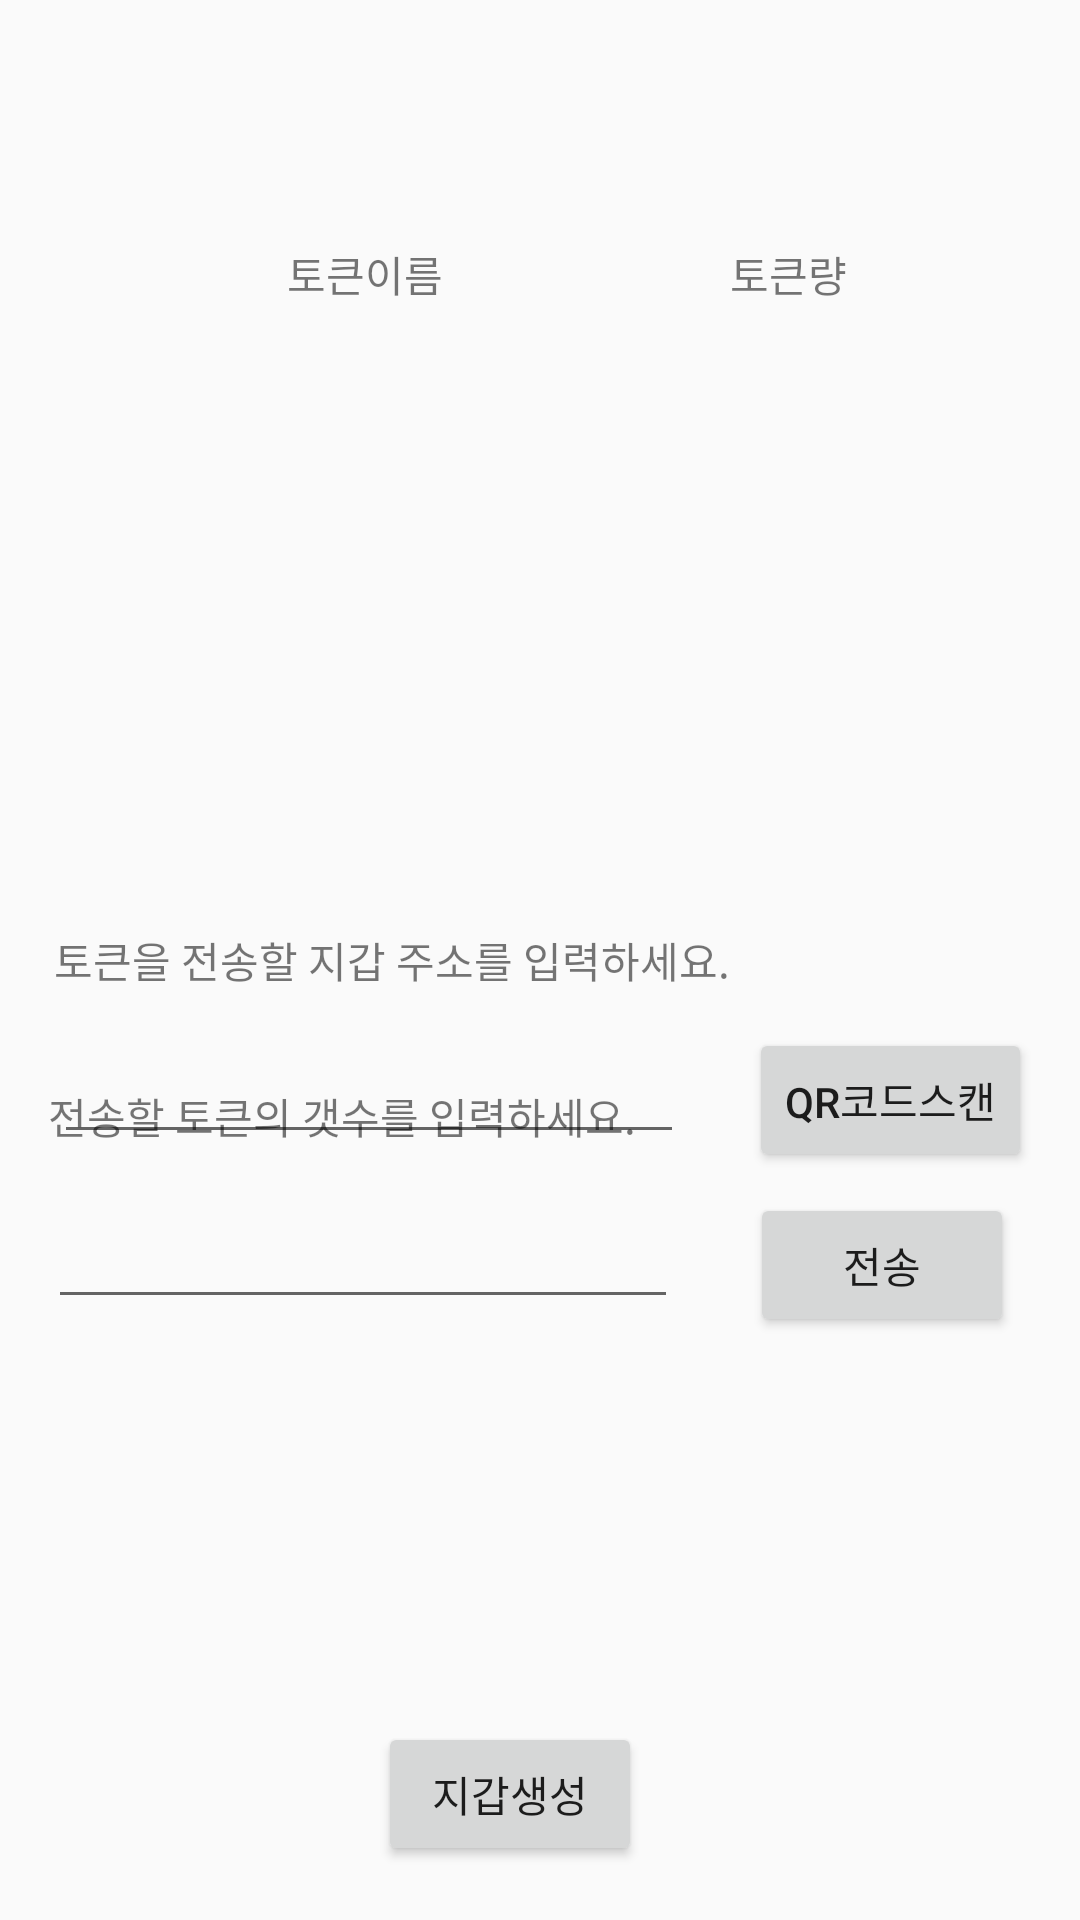

Write the Android layout XML for this screen, with the resource values it uses.
<!-- AndroidManifest.xml: application theme AppTheme -->
<!-- res/layout/activity_wallet_info.xml -->
<?xml version="1.0" encoding="utf-8"?>
<layout
    xmlns:android="http://schemas.android.com/apk/res/android"
    xmlns:app="http://schemas.android.com/apk/res-auto"
    xmlns:tools="http://schemas.android.com/tools">


<android.support.constraint.ConstraintLayout
    android:layout_width="match_parent"
    android:layout_height="match_parent"
    tools:context="com.dong.Wallet.WalletInfo">

    <TextView
        android:id="@+id/tv_TokenName"
        android:layout_width="wrap_content"
        android:layout_height="wrap_content"
        android:layout_marginStart="82dp"
        android:layout_marginLeft="82dp"
        android:layout_marginTop="33dp"
        android:layout_marginEnd="83dp"
        android:layout_marginRight="83dp"
        android:text="토큰이름"
        app:layout_constraintEnd_toEndOf="@+id/et_WalletAddress"
        app:layout_constraintStart_toStartOf="@+id/textView15"
        app:layout_constraintTop_toBottomOf="@+id/iv_qr_small" />

    <TextView
        android:id="@+id/tv_TokenAmount"
        android:layout_width="wrap_content"
        android:layout_height="wrap_content"
        android:layout_marginTop="33dp"
        android:text="토큰량"
        app:layout_constraintStart_toEndOf="@+id/textView16"
        app:layout_constraintTop_toBottomOf="@+id/iv_qr_small" />

    <Button
        android:id="@+id/bt_QrScan"
        android:layout_width="wrap_content"
        android:layout_height="wrap_content"
        android:layout_marginEnd="16dp"
        android:layout_marginRight="16dp"
        android:text="QR코드스캔"
        app:layout_constraintBaseline_toBaselineOf="@+id/et_WalletAddress"
        app:layout_constraintEnd_toEndOf="parent" />

    <EditText
        android:id="@+id/et_TokenAmountForSend"
        android:layout_width="wrap_content"
        android:layout_height="wrap_content"
        android:layout_marginStart="16dp"
        android:layout_marginLeft="16dp"
        android:layout_marginTop="16dp"
        android:ems="10"
        android:inputType="textPersonName|textFilter"
        app:layout_constraintStart_toStartOf="parent"
        app:layout_constraintTop_toBottomOf="@+id/textView15" />

    <Button
        android:id="@+id/bt_send"
        android:layout_width="wrap_content"
        android:layout_height="wrap_content"
        android:layout_marginEnd="22dp"
        android:layout_marginRight="22dp"
        android:text="전송"
        app:layout_constraintBaseline_toBaselineOf="@+id/et_TokenAmountForSend"
        app:layout_constraintEnd_toEndOf="parent" />

    <TextView
        android:id="@+id/textView15"
        android:layout_width="wrap_content"
        android:layout_height="wrap_content"
        android:layout_marginStart="16dp"
        android:layout_marginLeft="16dp"
        android:layout_marginTop="161dp"
        android:layout_marginBottom="159dp"
        android:text="전송할 토큰의 갯수를 입력하세요."
        app:layout_constraintBottom_toBottomOf="parent"
        app:layout_constraintStart_toStartOf="parent"
        app:layout_constraintTop_toBottomOf="@+id/tv_TokenName" />

    <EditText
        android:id="@+id/et_WalletAddress"
        android:layout_width="wrap_content"
        android:layout_height="wrap_content"
        android:layout_marginStart="18dp"
        android:layout_marginLeft="18dp"
        android:layout_marginTop="13dp"
        android:ems="10"
        android:inputType="textPersonName"
        app:layout_constraintStart_toStartOf="parent"
        app:layout_constraintTop_toBottomOf="@+id/textView16" />

    <TextView
        android:id="@+id/textView16"
        android:layout_width="wrap_content"
        android:layout_height="wrap_content"
        android:layout_marginStart="18dp"
        android:layout_marginLeft="18dp"
        android:text="토큰을 전송할 지갑 주소를 입력하세요."
        app:layout_constraintBottom_toBottomOf="parent"
        app:layout_constraintStart_toStartOf="parent"
        app:layout_constraintTop_toTopOf="parent" />

    <ImageView
        android:id="@+id/iv_qr_small"
        android:layout_width="wrap_content"
        android:layout_height="wrap_content"
        android:layout_marginTop="48dp"
        android:layout_marginEnd="25dp"
        android:layout_marginRight="25dp"
        app:layout_constraintEnd_toEndOf="@+id/tv_TokenAmount"
        app:layout_constraintTop_toTopOf="parent"
        tools:srcCompat="@tools:sample/avatars[12]" />

    <Button
        android:id="@+id/bt_CreateWallet"
        android:layout_width="wrap_content"
        android:layout_height="wrap_content"
        android:layout_marginEnd="36dp"
        android:layout_marginRight="36dp"
        android:layout_marginBottom="18dp"
        android:text="지갑생성"
        app:layout_constraintBottom_toBottomOf="parent"
        app:layout_constraintEnd_toStartOf="@+id/bt_send" />
</android.support.constraint.ConstraintLayout>
</layout>
<!-- resources referenced by this layout -->
<resources>
  <style name="AppTheme" parent="Theme.AppCompat.Light.DarkActionBar">
          
          <item name="colorPrimary">@color/colorPrimary</item>
          <item name="colorPrimaryDark">@color/colorPrimaryDark</item>
          <item name="colorAccent">@color/colorAccent</item>
          
          <item name="windowActionBar">false</item>
          <item name="windowNoTitle">true</item>
      </style>
  <color name="colorPrimary">#3F51B5</color>
  <color name="colorPrimaryDark">#303F9F</color>
  <color name="colorAccent">#FF4081</color>
</resources>
